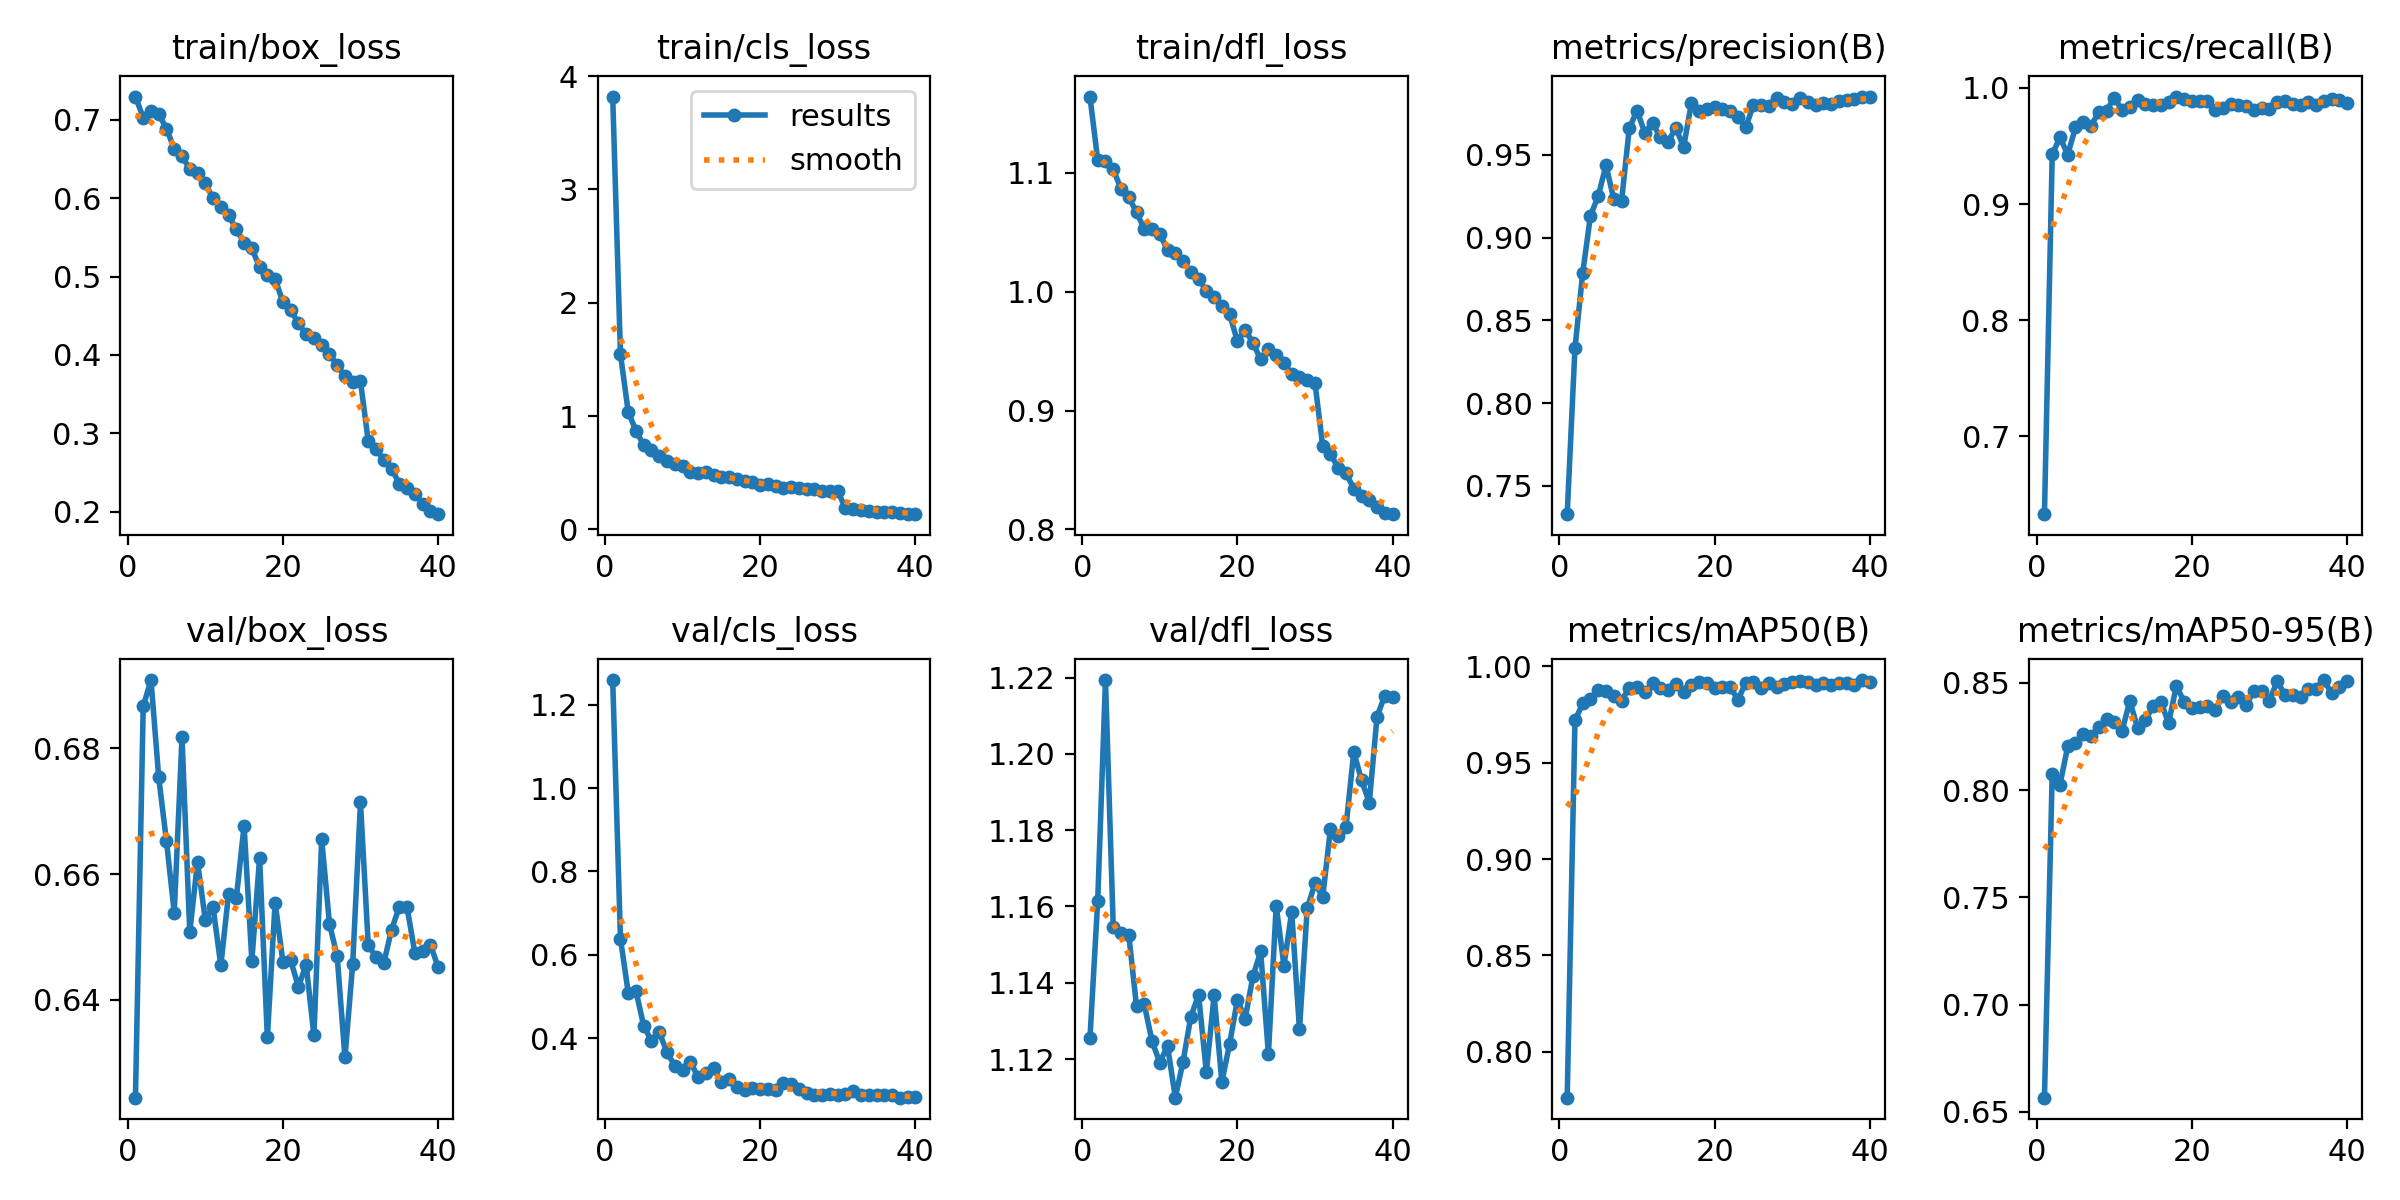

Values plotted in this chart, from the file beside it:
epoch, time, train/box_loss, train/cls_loss, train/dfl_loss, metrics/precision(B), metrics/recall(B), metrics/mAP50(B), metrics/mAP50-95(B), val/box_loss, val/cls_loss, val/dfl_loss, lr/pg0, lr/pg1, lr/pg2
1, 219.2, 0.7298, 3.82, 1.164, 0.7329, 0.6331, 0.7762, 0.6566, 0.6244, 1.259, 1.125, 5.54298e-05, 5.54298e-05, 5.54298e-05
2, 436.4, 0.7027, 1.547, 1.111, 0.8332, 0.9428, 0.972, 0.8078, 0.6867, 0.6385, 1.161, 0.0001083, 0.0001083, 0.0001083
3, 657.7, 0.7107, 1.036, 1.11, 0.8787, 0.9575, 0.9808, 0.8026, 0.6909, 0.509, 1.219, 0.0001585, 0.0001585, 0.0001585
4, 873.3, 0.7072, 0.8718, 1.103, 0.9132, 0.9426, 0.9833, 0.8204, 0.6754, 0.5128, 1.155, 0.0001546, 0.0001546, 0.0001546
5, 1090, 0.6889, 0.743, 1.087, 0.9251, 0.9661, 0.9876, 0.8218, 0.6652, 0.4289, 1.153, 0.0001505, 0.0001505, 0.0001505
6, 1308, 0.6629, 0.699, 1.079, 0.9437, 0.9708, 0.9873, 0.826, 0.6539, 0.3931, 1.153, 0.0001463, 0.0001463, 0.0001463
7, 1524, 0.6535, 0.6503, 1.067, 0.9233, 0.9674, 0.9848, 0.8253, 0.6817, 0.4135, 1.134, 0.0001422, 0.0001422, 0.0001422
8, 1740, 0.6373, 0.6065, 1.053, 0.9218, 0.9791, 0.9823, 0.8294, 0.6508, 0.3666, 1.134, 0.0001381, 0.0001381, 0.0001381
9, 1959, 0.6322, 0.5753, 1.053, 0.966, 0.9806, 0.9887, 0.833, 0.6619, 0.3329, 1.125, 0.0001339, 0.0001339, 0.0001339
10, 2175, 0.6189, 0.5621, 1.049, 0.9768, 0.9916, 0.9895, 0.8316, 0.6527, 0.3243, 1.119, 0.0001298, 0.0001298, 0.0001298
11, 2391, 0.6, 0.5099, 1.035, 0.9634, 0.981, 0.9865, 0.8276, 0.6548, 0.3433, 1.123, 0.0001257, 0.0001257, 0.0001257
12, 2606, 0.5894, 0.5022, 1.033, 0.9692, 0.9835, 0.9915, 0.8416, 0.6455, 0.3062, 1.11, 0.0001215, 0.0001215, 0.0001215
13, 2822, 0.5785, 0.5107, 1.026, 0.9607, 0.9897, 0.9887, 0.8292, 0.6568, 0.3169, 1.119, 0.0001174, 0.0001174, 0.0001174
14, 3037, 0.5601, 0.484, 1.017, 0.9577, 0.9863, 0.9877, 0.8326, 0.6562, 0.3285, 1.131, 0.0001133, 0.0001133, 0.0001133
15, 3253, 0.5431, 0.4613, 1.011, 0.9665, 0.9852, 0.9908, 0.8394, 0.6677, 0.2938, 1.137, 0.0001091, 0.0001091, 0.0001091
16, 3468, 0.5361, 0.4659, 1.001, 0.9546, 0.9853, 0.9868, 0.8413, 0.6462, 0.3031, 1.117, 0.000105, 0.000105, 0.000105
17, 3684, 0.5119, 0.4413, 0.9954, 0.9811, 0.9879, 0.9901, 0.8312, 0.6626, 0.2821, 1.137, 0.0001009, 0.0001009, 0.0001009
18, 3900, 0.5014, 0.4278, 0.9883, 0.9766, 0.9926, 0.992, 0.8486, 0.634, 0.2755, 1.114, 9.67347e-05, 9.67347e-05, 9.67347e-05
19, 4117, 0.4971, 0.4225, 0.9809, 0.9776, 0.9906, 0.9915, 0.8413, 0.6555, 0.2809, 1.124, 9.26015e-05, 9.26015e-05, 9.26015e-05
20, 4332, 0.4674, 0.3903, 0.9586, 0.9791, 0.9892, 0.9888, 0.8384, 0.646, 0.2774, 1.135, 8.84683e-05, 8.84683e-05, 8.84683e-05
21, 4548, 0.4572, 0.3974, 0.9679, 0.9778, 0.989, 0.9893, 0.8388, 0.6463, 0.2791, 1.131, 8.4335e-05, 8.4335e-05, 8.4335e-05
22, 4763, 0.4405, 0.3854, 0.957, 0.9768, 0.989, 0.9894, 0.8392, 0.6421, 0.2747, 1.142, 8.02017e-05, 8.02017e-05, 8.02017e-05
23, 4978, 0.4262, 0.3659, 0.9431, 0.9726, 0.9814, 0.9827, 0.8376, 0.6456, 0.2917, 1.148, 7.60685e-05, 7.60685e-05, 7.60685e-05
24, 5193, 0.4211, 0.3718, 0.9518, 0.9666, 0.983, 0.9913, 0.844, 0.6343, 0.2902, 1.121, 7.19352e-05, 7.19352e-05, 7.19352e-05
25, 5408, 0.4122, 0.369, 0.947, 0.9801, 0.9859, 0.992, 0.8412, 0.6655, 0.2768, 1.16, 6.7802e-05, 6.7802e-05, 6.7802e-05
26, 5623, 0.4013, 0.3544, 0.9398, 0.9801, 0.9855, 0.9889, 0.8433, 0.6521, 0.2682, 1.144, 6.36687e-05, 6.36687e-05, 6.36687e-05
27, 5838, 0.3869, 0.3534, 0.9309, 0.9796, 0.9846, 0.9911, 0.8397, 0.6469, 0.2633, 1.159, 5.95355e-05, 5.95355e-05, 5.95355e-05
28, 6054, 0.373, 0.3351, 0.9281, 0.9845, 0.9814, 0.9892, 0.8464, 0.6308, 0.2637, 1.128, 5.54022e-05, 5.54022e-05, 5.54022e-05
29, 6270, 0.3651, 0.3387, 0.9255, 0.9821, 0.9828, 0.9908, 0.8461, 0.6458, 0.2668, 1.159, 5.1269e-05, 5.1269e-05, 5.1269e-05
30, 6486, 0.3663, 0.3401, 0.9232, 0.9809, 0.9821, 0.9921, 0.8418, 0.6714, 0.2647, 1.166, 4.71358e-05, 4.71358e-05, 4.71358e-05
31, 6701, 0.29, 0.185, 0.8701, 0.9841, 0.9879, 0.9923, 0.8508, 0.6487, 0.2656, 1.163, 4.30025e-05, 4.30025e-05, 4.30025e-05
32, 6917, 0.28, 0.1809, 0.8632, 0.982, 0.9889, 0.9918, 0.8443, 0.6468, 0.272, 1.18, 3.88692e-05, 3.88692e-05, 3.88692e-05
33, 7131, 0.2663, 0.1704, 0.8519, 0.9804, 0.9863, 0.9906, 0.8445, 0.6458, 0.2641, 1.179, 3.4736e-05, 3.4736e-05, 3.4736e-05
34, 7345, 0.2547, 0.1654, 0.8474, 0.9812, 0.9856, 0.9916, 0.8436, 0.6511, 0.2624, 1.181, 3.06028e-05, 3.06028e-05, 3.06028e-05
35, 7559, 0.2359, 0.1557, 0.8344, 0.9809, 0.9881, 0.9906, 0.8473, 0.6548, 0.2636, 1.201, 2.64695e-05, 2.64695e-05, 2.64695e-05
36, 7773, 0.2302, 0.1575, 0.8283, 0.9827, 0.9856, 0.9911, 0.8474, 0.6548, 0.2626, 1.193, 2.23363e-05, 2.23363e-05, 2.23363e-05
37, 7987, 0.2225, 0.1502, 0.8252, 0.9831, 0.9886, 0.9911, 0.8514, 0.6475, 0.2643, 1.187, 1.8203e-05, 1.8203e-05, 1.8203e-05
38, 8202, 0.2103, 0.1429, 0.8185, 0.9837, 0.9907, 0.9906, 0.8452, 0.6477, 0.2571, 1.21, 1.40697e-05, 1.40697e-05, 1.40697e-05
39, 8415, 0.2009, 0.1359, 0.8141, 0.9848, 0.9895, 0.9929, 0.8483, 0.6488, 0.258, 1.215, 9.9365e-06, 9.9365e-06, 9.9365e-06
40, 8630, 0.1968, 0.1347, 0.8129, 0.9852, 0.987, 0.9921, 0.8511, 0.6452, 0.2582, 1.215, 5.80325e-06, 5.80325e-06, 5.80325e-06
